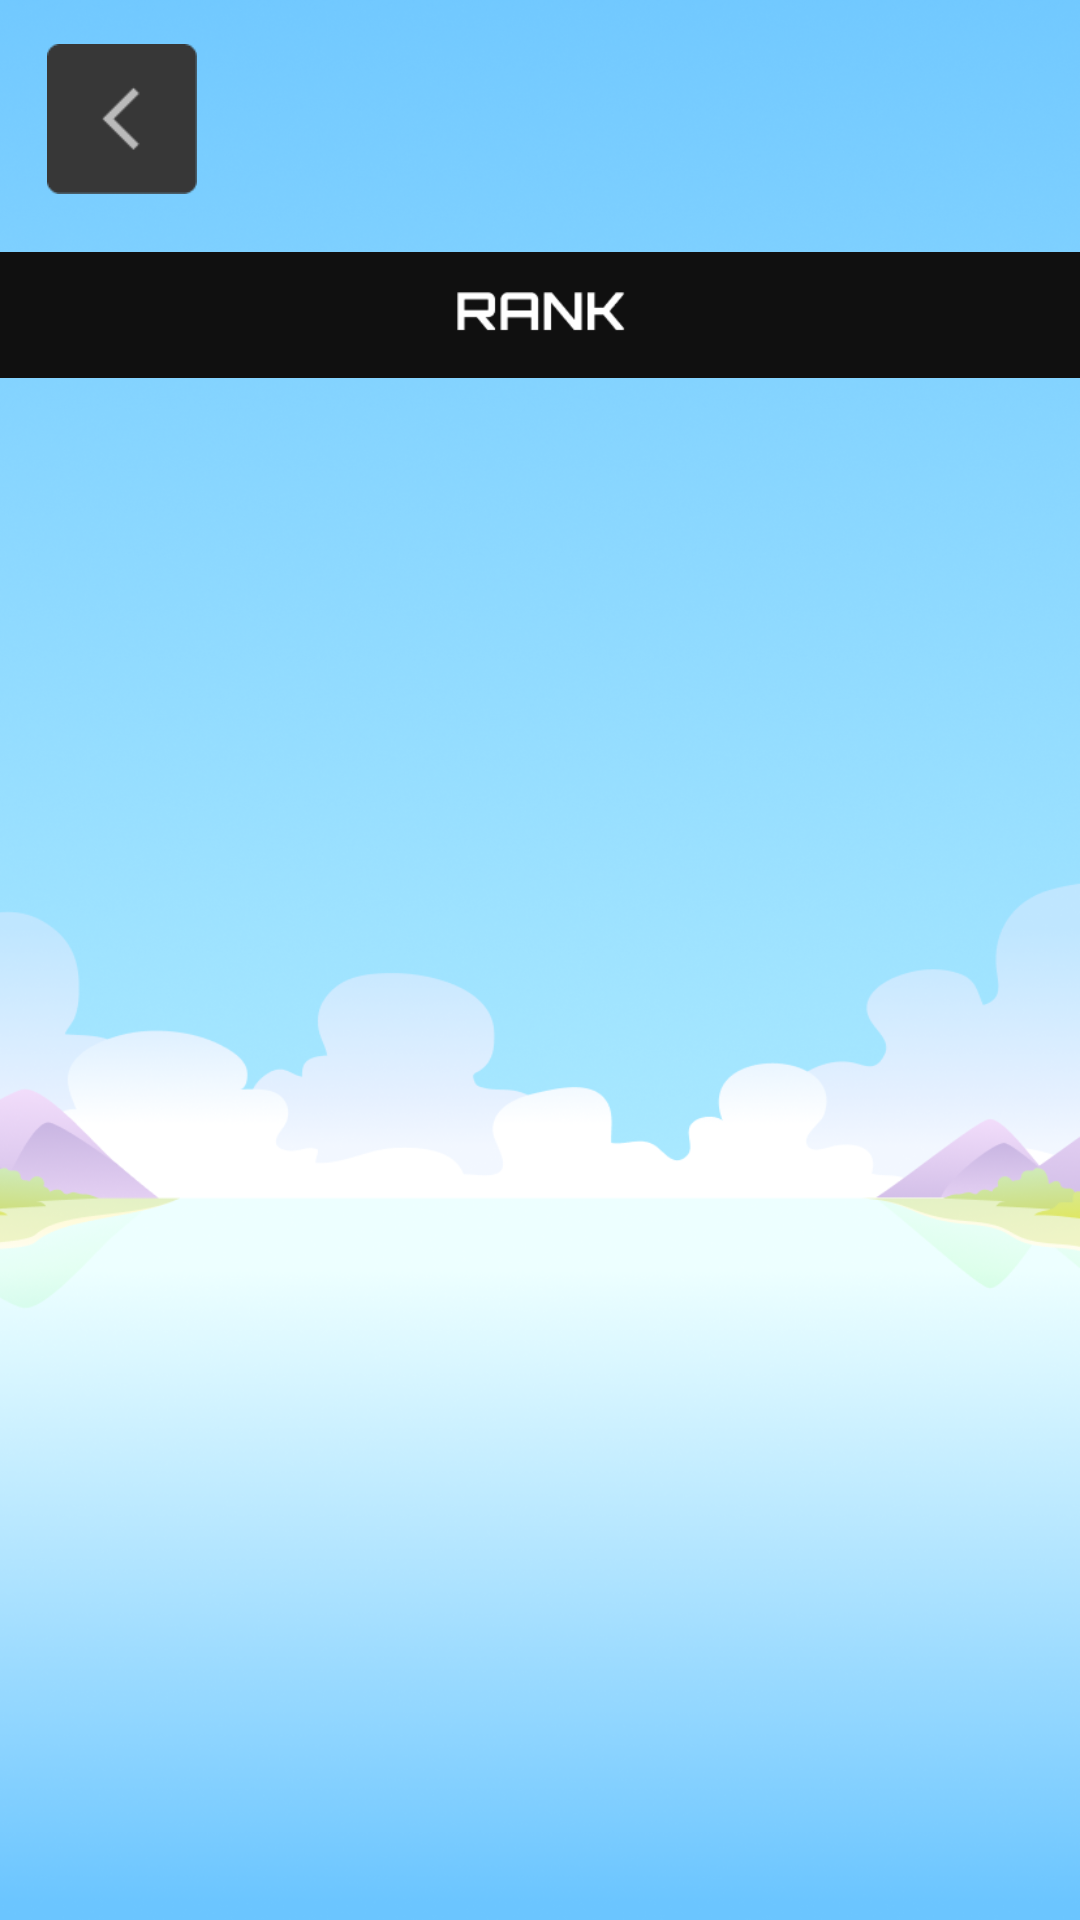

Produce the Android XML layout that renders to this screen, including the resource entries it uses.
<!-- AndroidManifest.xml: application theme Theme.ShootingGame -->
<!-- res/layout/activity_rank.xml -->
<?xml version="1.0" encoding="utf-8"?>
<androidx.constraintlayout.widget.ConstraintLayout xmlns:android="http://schemas.android.com/apk/res/android"
    xmlns:app="http://schemas.android.com/apk/res-auto"
    xmlns:tools="http://schemas.android.com/tools"
    android:layout_width="match_parent"
    android:layout_height="match_parent"
    android:background="@drawable/game_bg">


    <ImageView
        android:id="@+id/rank"
        android:layout_width="match_parent"
        android:layout_height="50dp"
        android:layout_marginTop="80dp"
        android:src="@drawable/rank"
        app:layout_constraintEnd_toEndOf="parent"
        app:layout_constraintStart_toStartOf="parent"
        app:layout_constraintTop_toTopOf="parent"
        tools:ignore="ContentDescription" />


    <ImageView
        android:id="@+id/back_button"
        android:layout_width="50dp"
        android:layout_height="50dp"
        android:src="@drawable/back_button"
        app:layout_constraintBottom_toBottomOf="parent"
        app:layout_constraintEnd_toEndOf="parent"
        app:layout_constraintHorizontal_bias="0.05"
        app:layout_constraintStart_toStartOf="parent"
        app:layout_constraintTop_toTopOf="parent"
        app:layout_constraintVertical_bias="0.025"
        tools:ignore="ContentDescription" />

    <ListView
        android:id="@+id/scoreListView"
        android:layout_width="match_parent"
        android:layout_height="wrap_content"
        android:stackFromBottom="true"
        android:transcriptMode="alwaysScroll"
        app:layout_constraintEnd_toEndOf="parent"
        app:layout_constraintStart_toStartOf="parent"
        app:layout_constraintTop_toBottomOf="@+id/rank"
        tools:ignore="ContentDescription" />

</androidx.constraintlayout.widget.ConstraintLayout>
<!-- resources referenced by this layout -->
<resources>
  <!-- drawable back_button: png bitmap (drawable, 862 bytes) -->
  <!-- drawable game_bg: png bitmap (drawable, 304120 bytes) -->
  <!-- drawable rank: png bitmap (drawable, 1725 bytes) -->
  <style name="Theme.ShootingGame" parent="Theme.MaterialComponents.DayNight.NoActionBar">
          
          <item name="colorPrimary">@color/purple_500</item>
          <item name="colorPrimaryVariant">@color/purple_700</item>
          <item name="colorOnPrimary">@color/white</item>
          
          <item name="colorSecondary">@color/teal_200</item>
          <item name="colorSecondaryVariant">@color/teal_700</item>
          <item name="colorOnSecondary">@color/black</item>
          
          <item name="android:statusBarColor">?attr/colorPrimaryVariant</item>
          
      </style>
  <!-- not gathered from this repository: default colours our renderer supplied (Android Studio template values) -->
  <color name="purple_500">#FF6200EE</color>
  <color name="purple_700">#FF3700B3</color>
  <color name="teal_200">#FF03DAC5</color>
  <color name="teal_700">#FF018786</color>
  <color name="black">#FF000000</color>
  <color name="white">#FFFFFFFF</color>
</resources>
